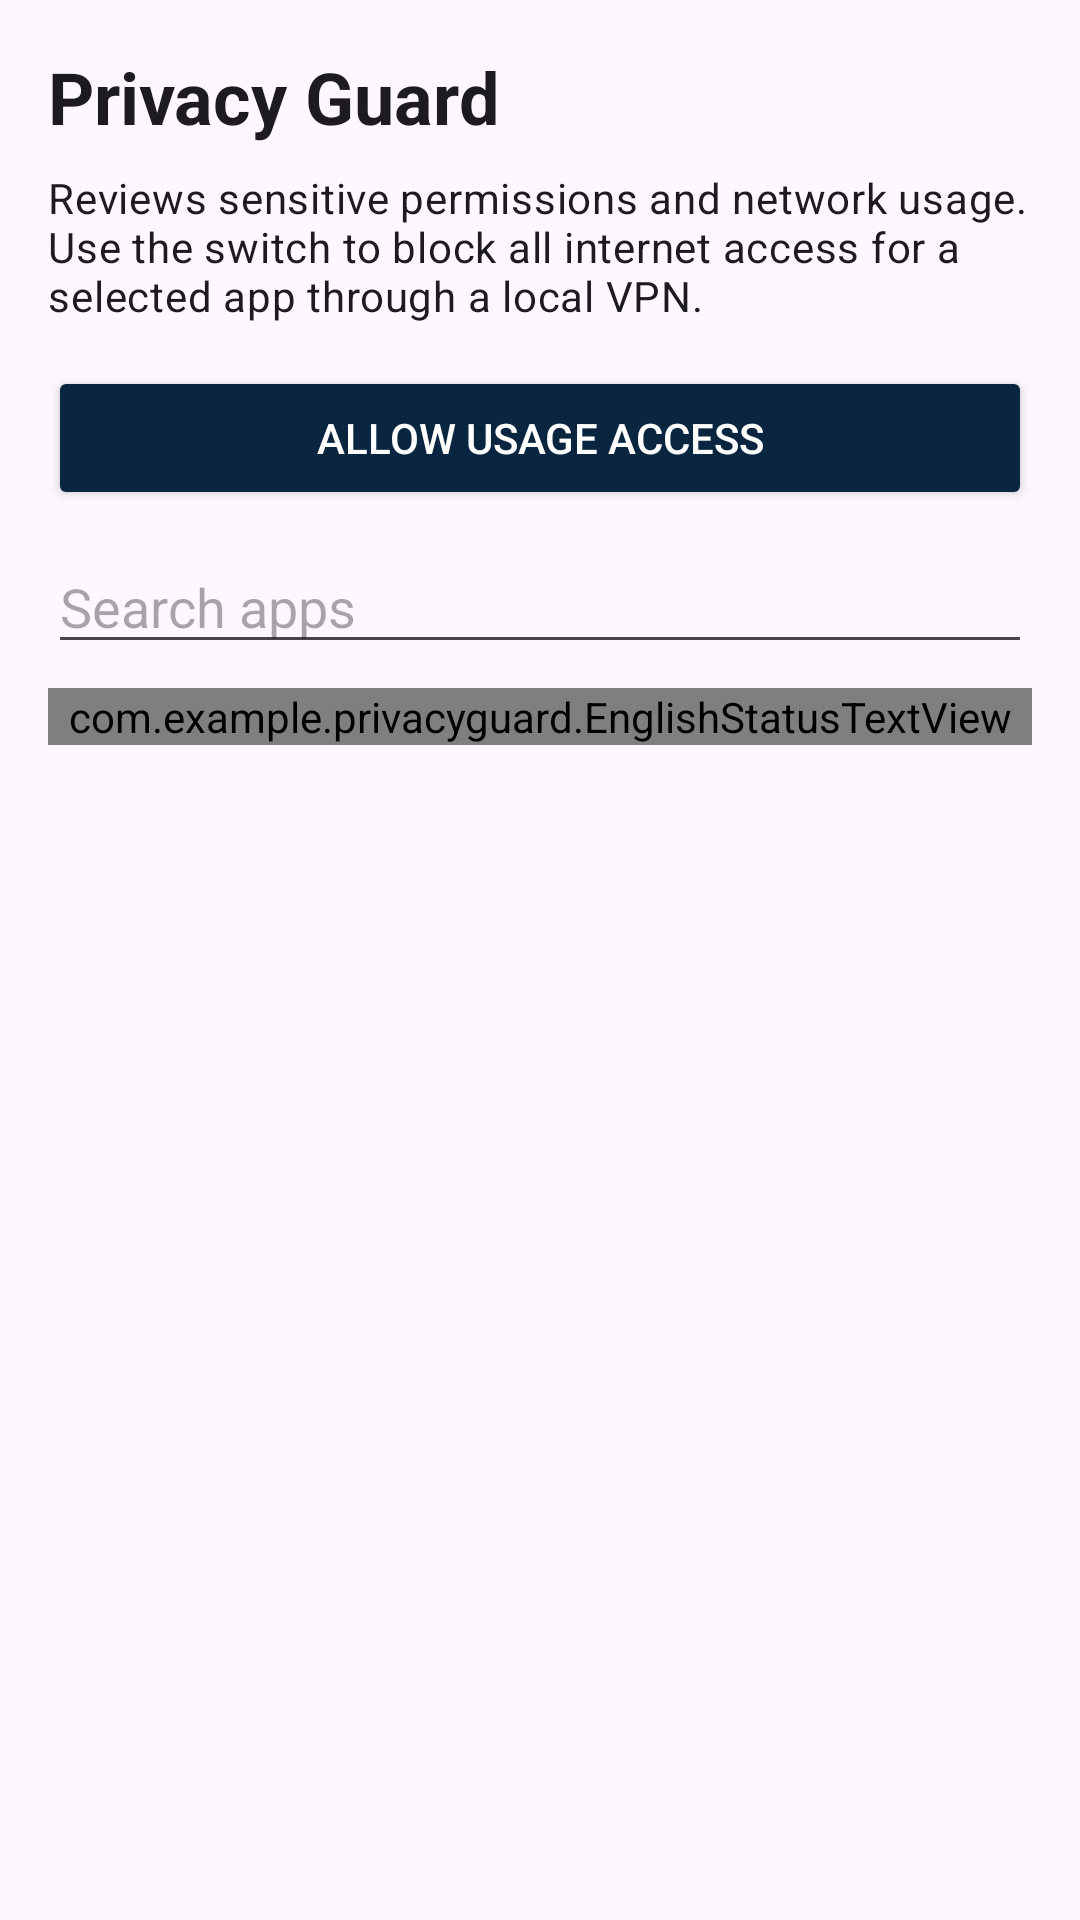

Layout XML and referenced resources for this Android screen:
<!-- AndroidManifest.xml: application theme Theme.PrivacyGuard -->
<!-- res/layout/activity_main.xml -->
<?xml version="1.0" encoding="utf-8"?>
<LinearLayout xmlns:android="http://schemas.android.com/apk/res/android"
    android:layout_width="match_parent"
    android:layout_height="match_parent"
    android:background="?attr/colorSurface"
    android:orientation="vertical"
    android:padding="16dp">

    <TextView
        android:layout_width="wrap_content"
        android:layout_height="wrap_content"
        android:text="@string/app_name"
        android:textAppearance="?attr/textAppearanceHeadlineSmall"
        android:textStyle="bold" />

    <TextView
        android:layout_width="match_parent"
        android:layout_height="wrap_content"
        android:layout_marginTop="8dp"
        android:text="@string/app_description"
        android:textAppearance="?attr/textAppearanceBodyMedium" />

    <Button
        android:id="@+id/usageAccessButton"
        android:layout_width="match_parent"
        android:layout_height="wrap_content"
        android:layout_marginTop="14dp"
        android:backgroundTint="?attr/colorPrimary"
        android:text="@string/usage_access_button"
        android:textColor="?attr/colorOnPrimary" />

    <EditText
        android:id="@+id/searchInput"
        android:layout_width="match_parent"
        android:layout_height="wrap_content"
        android:layout_marginTop="10dp"
        android:hint="@string/search_hint"
        android:inputType="text"
        android:singleLine="true" />

    <com.example.privacyguard.EnglishStatusTextView
        android:id="@+id/statusText"
        android:layout_width="match_parent"
        android:layout_height="wrap_content"
        android:layout_marginTop="8dp"
        android:text="@string/loading_apps"
        android:textAppearance="?attr/textAppearanceBodySmall" />

    <androidx.recyclerview.widget.RecyclerView
        android:id="@+id/appList"
        android:layout_width="match_parent"
        android:layout_height="0dp"
        android:layout_marginTop="8dp"
        android:layout_weight="1" />
</LinearLayout>
<!-- resources referenced by this layout -->
<resources>
  <string name="app_description">Reviews sensitive permissions and network usage. Use the switch to block all internet access for a selected app through a local VPN.</string>
  <string name="app_name">Privacy Guard</string>
  <string name="loading_apps">Loading apps…</string>
  <string name="search_hint">Search apps</string>
  <string name="usage_access_button">Allow usage access</string>
  <style name="Theme.PrivacyGuard" parent="Theme.Material3.DayNight.NoActionBar">
          <item name="colorPrimary">@color/navy</item>
          <item name="colorOnPrimary">@android:color/white</item>
          <item name="colorSecondary">@color/navy</item>
          <item name="colorOnSecondary">@android:color/white</item>
          <item name="android:statusBarColor">?attr/colorSurface</item>
          <item name="android:navigationBarColor">?attr/colorSurface</item>
      </style>
  <color name="navy">#0A2540</color>
</resources>
